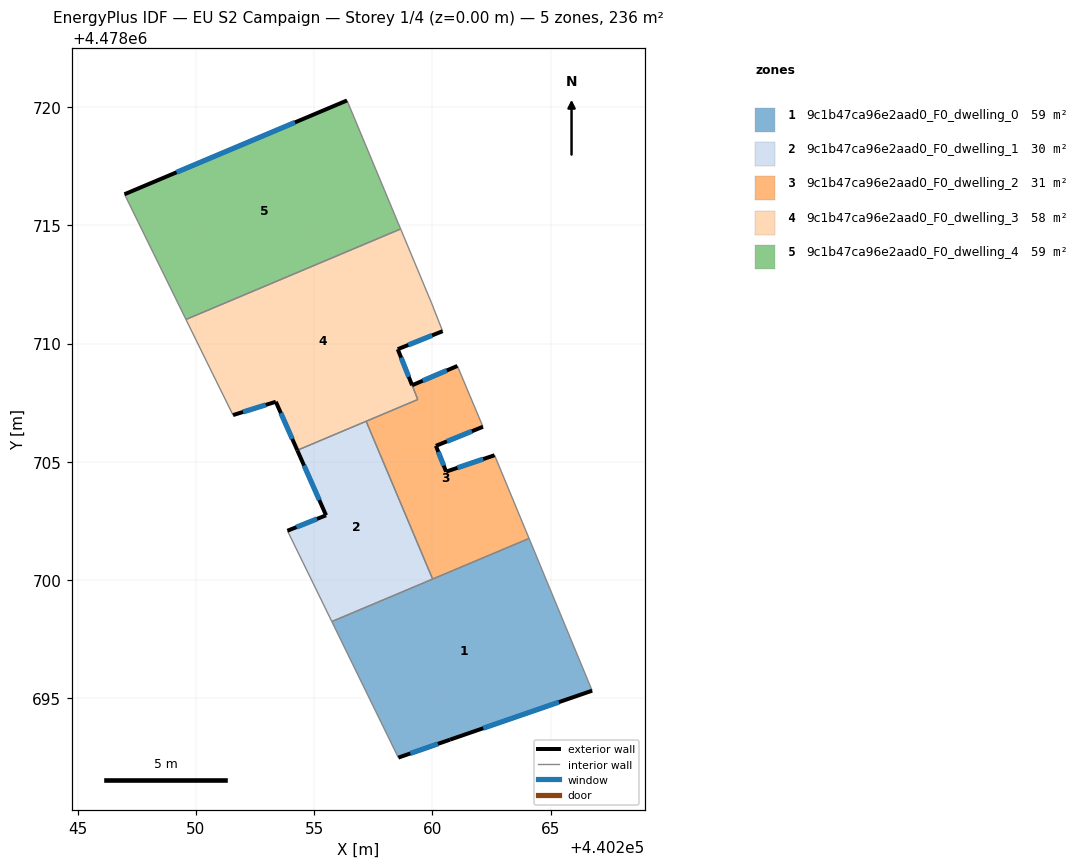
=== STOREY PLAN SPEC (per zone: floor XY polygon, exterior-wall plan segments, windows/doors) ===
zone 1: 9c1b47ca96e2aad0_F0_dwelling_0  (59.1 m²)
  floor: (440266.76, 4478695.32) (440264.09, 4478701.76) (440255.75, 4478698.24) (440258.56, 4478692.49) (440260.75, 4478693.25)
  exterior wall: (440266.76, 4478695.32) – (440260.75, 4478693.25)  [6.4 m]
    window: (440265.35, 4478694.83) – (440262.15, 4478693.73)  [5.4 m²]
  exterior wall: (440260.75, 4478693.25) – (440258.56, 4478692.49)  [2.3 m]
    window: (440260.24, 4478693.07) – (440259.07, 4478692.67)  [2.0 m²]
  interior walls: 4
zone 2: 9c1b47ca96e2aad0_F0_dwelling_1  (29.5 m²)
  floor: (440260.01, 4478700.04) (440257.20, 4478706.71) (440254.29, 4478705.49) (440255.51, 4478702.74) (440253.87, 4478702.08) (440255.75, 4478698.24)
  exterior wall: (440253.87, 4478702.08) – (440255.51, 4478702.74)  [1.8 m]
    window: (440254.26, 4478702.24) – (440255.12, 4478702.58)  [1.5 m²]
  exterior wall: (440255.51, 4478702.74) – (440254.29, 4478705.49)  [3.0 m]
    window: (440255.22, 4478703.38) – (440254.57, 4478704.84)  [2.5 m²]
  interior walls: 4
zone 3: 9c1b47ca96e2aad0_F0_dwelling_2  (30.9 m²)
  floor: (440264.09, 4478701.76) (440262.63, 4478705.28) (440260.58, 4478704.58) (440260.15, 4478705.67) (440262.14, 4478706.48) (440261.06, 4478709.05) (440259.15, 4478708.24) (440259.39, 4478707.63) (440257.20, 4478706.71) (440260.01, 4478700.04)
  exterior wall: (440260.58, 4478704.58) – (440262.63, 4478705.28)  [2.2 m]
    window: (440261.06, 4478704.75) – (440262.15, 4478705.11)  [1.8 m²]
  exterior wall: (440259.15, 4478708.24) – (440261.06, 4478709.05)  [2.1 m]
    window: (440259.59, 4478708.43) – (440260.61, 4478708.86)  [1.8 m²]
  exterior wall: (440262.14, 4478706.48) – (440260.15, 4478705.67)  [2.1 m]
    window: (440261.68, 4478706.29) – (440260.62, 4478705.86)  [1.8 m²]
  exterior wall: (440260.15, 4478705.67) – (440260.58, 4478704.58)  [1.2 m]
    window: (440260.25, 4478705.42) – (440260.48, 4478704.84)  [1.0 m²]
  interior walls: 6
zone 4: 9c1b47ca96e2aad0_F0_dwelling_3  (57.7 m²)
  floor: (440259.38, 4478707.63) (440258.54, 4478709.76) (440260.43, 4478710.52) (440259.95, 4478711.75) (440258.66, 4478714.84) (440249.58, 4478711.02) (440250.59, 4478708.97) (440251.57, 4478706.97) (440253.38, 4478707.54) (440254.29, 4478705.49)
  exterior wall: (440254.29, 4478705.49) – (440253.38, 4478707.54)  [2.2 m]
    window: (440254.08, 4478705.97) – (440253.59, 4478707.06)  [1.9 m²]
  exterior wall: (440253.38, 4478707.54) – (440251.57, 4478706.97)  [1.9 m]
    window: (440252.96, 4478707.41) – (440252.00, 4478707.11)  [1.6 m²]
  exterior wall: (440260.43, 4478710.52) – (440258.54, 4478709.76)  [2.0 m]
    window: (440259.99, 4478710.34) – (440258.98, 4478709.94)  [1.7 m²]
  exterior wall: (440258.54, 4478709.76) – (440259.14, 4478708.24)  [1.6 m]
    window: (440258.68, 4478709.40) – (440259.00, 4478708.59)  [1.4 m²]
  interior walls: 8
zone 5: 9c1b47ca96e2aad0_F0_dwelling_4  (59.1 m²)
  floor: (440258.66, 4478714.84) (440256.39, 4478720.28) (440246.98, 4478716.31) (440249.58, 4478711.02)
  exterior wall: (440246.98, 4478716.31) – (440256.39, 4478720.28)  [10.2 m]
    window: (440249.19, 4478717.24) – (440254.19, 4478719.35)  [8.7 m²]
  interior walls: 3

=== DERIVED (storey summary) ===
Building: EU S2 Campaign
Storey: 1 of 4  (floor level z = 0.00 m)
Storey gross floor area: 236.3 m²
Zones on this storey: 5
  - 9c1b47ca96e2aad0_F0_dwelling_0: floor 59.1 m²; exterior wall 8.7 m (26.0 m²); 2 window(s) 7.4 m²; WWR 28.3%
  - 9c1b47ca96e2aad0_F0_dwelling_1: floor 29.5 m²; exterior wall 4.8 m (14.3 m²); 2 window(s) 4.0 m²; WWR 28.3%
  - 9c1b47ca96e2aad0_F0_dwelling_2: floor 30.9 m²; exterior wall 7.6 m (22.7 m²); 4 window(s) 6.4 m²; WWR 28.3%
  - 9c1b47ca96e2aad0_F0_dwelling_3: floor 57.7 m²; exterior wall 7.8 m (23.5 m²); 4 window(s) 6.6 m²; WWR 28.3%
  - 9c1b47ca96e2aad0_F0_dwelling_4: floor 59.1 m²; exterior wall 10.2 m (30.6 m²); 1 window(s) 8.7 m²; WWR 28.3%
Zone adjacency (shared interzone walls):
  - 9c1b47ca96e2aad0_F0_dwelling_0 ↔ 9c1b47ca96e2aad0_F0_dwelling_1
  - 9c1b47ca96e2aad0_F0_dwelling_0 ↔ 9c1b47ca96e2aad0_F0_dwelling_2
  - 9c1b47ca96e2aad0_F0_dwelling_1 ↔ 9c1b47ca96e2aad0_F0_dwelling_2
  - 9c1b47ca96e2aad0_F0_dwelling_1 ↔ 9c1b47ca96e2aad0_F0_dwelling_3
  - 9c1b47ca96e2aad0_F0_dwelling_2 ↔ 9c1b47ca96e2aad0_F0_dwelling_3
  - 9c1b47ca96e2aad0_F0_dwelling_3 ↔ 9c1b47ca96e2aad0_F0_dwelling_4